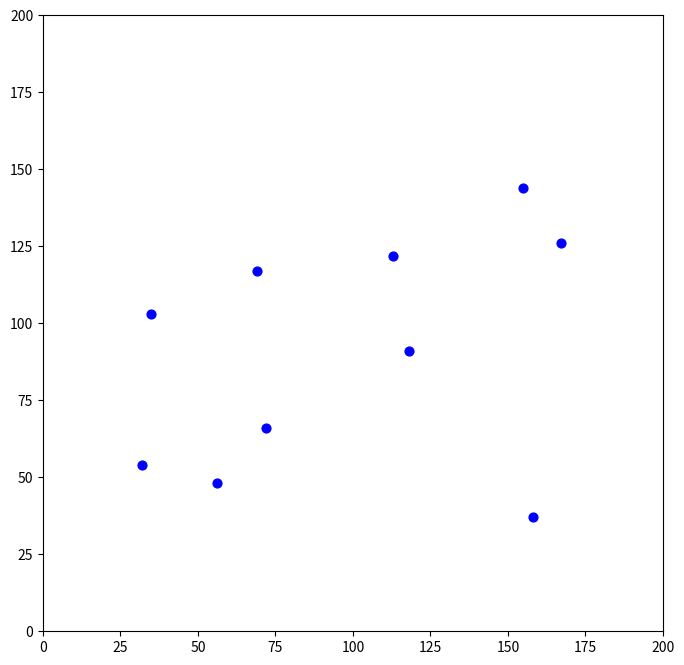

Source code (Python):
import random
import math
import matplotlib.pyplot as plt

NUM_CITIES = 10
GRID_SIZE = 200
DIST_FROM_BOUND = 30


def generate_cities(n, size=GRID_SIZE):
    """Generuje n losowych miast na planszy o rozmiarze GRID_SIZE"""
    cities = [(random.randint(0+DIST_FROM_BOUND, size-DIST_FROM_BOUND),
               random.randint(0+DIST_FROM_BOUND, size-DIST_FROM_BOUND)) for _ in range(n)]
    return cities

def plot_cities(cities):
    """Wyświetla miasta na wykresie"""
    x, y = zip(*cities)
    plt.figure(figsize=(8, 8))
    plt.scatter(x, y, c='blue', s=40)
    plt.xlim(0, GRID_SIZE)
    plt.ylim(0, GRID_SIZE)
    plt.show()

def evaluate_distance(order, cities):
    """Oblicza całkowitą długość trasy dla danej kolejności odwiedzania miast"""
    total_distance = 0
    for i in range(len(order)):
        city_a = cities[order[i]]
        city_b = cities[order[(i + 1) % len(order)]]  # wraca do pierwszego miasta
        dx = city_a[0] - city_b[0]
        dy = city_a[1] - city_b[1]
        distance = math.hypot(dx, dy)
        total_distance += distance
    return total_distance

def main():
    cities = generate_cities(NUM_CITIES)
    plot_cities(cities)

    order = list(range(NUM_CITIES))
    random.shuffle(order)
    print("Kolejność:", order)

    distance = evaluate_distance(order, cities)
    print("Całkowita długość trasy:", distance)

if __name__ == '__main__':
    main()
